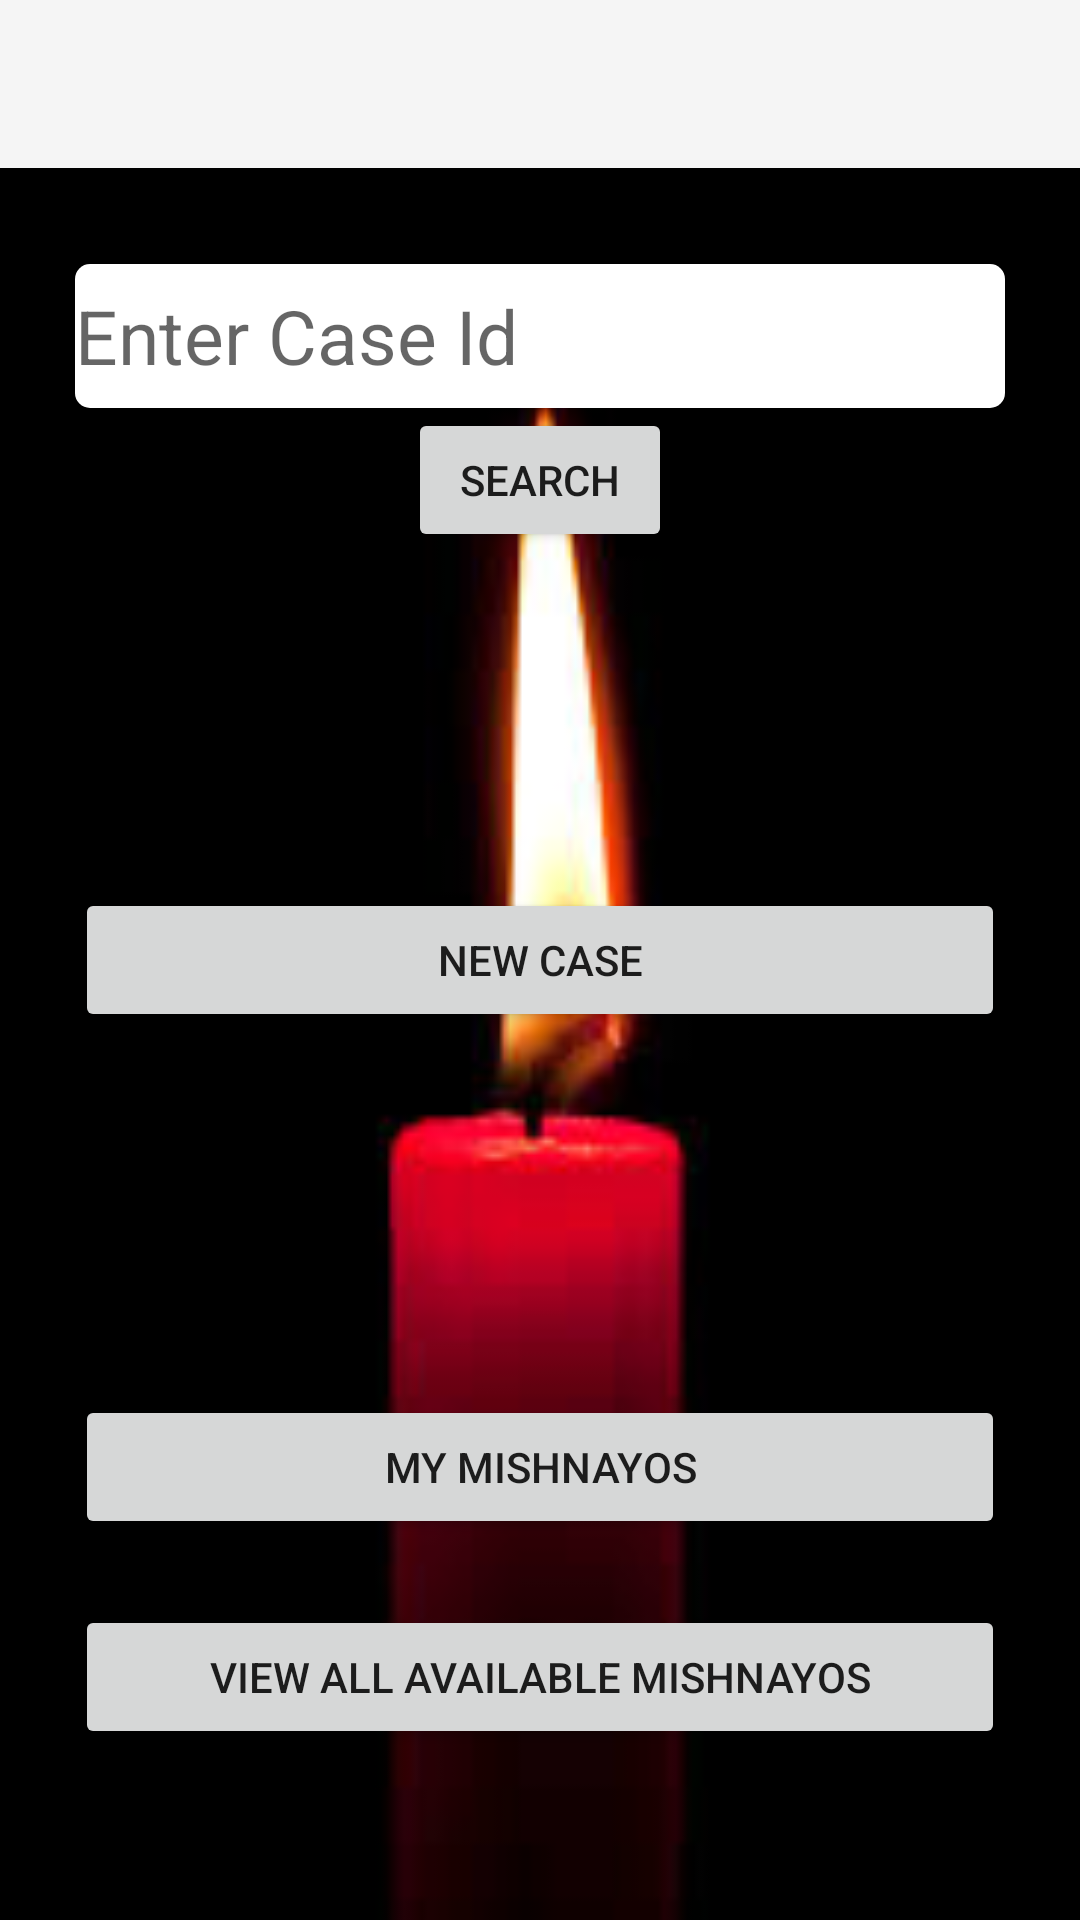

The Android layout XML behind this screen, and the referenced resources:
<!-- AndroidManifest.xml: application theme Theme.AppCompat.Light.NoActionBar -->
<!-- res/layout/activity_home_screen.xml -->
<?xml version="1.0" encoding="utf-8"?>
<RelativeLayout xmlns:android="http://schemas.android.com/apk/res/android"
    xmlns:app="http://schemas.android.com/apk/res-auto"
    android:id="@+id/backgroundLayoutHome"
    android:layout_width="match_parent"
    android:layout_height="match_parent"
    android:orientation="vertical"
    android:background="@drawable/images">

    <include layout="@layout/toolbar" />

    <EditText
        android:id="@+id/caseIdSearch"
        android:layout_width="369dp"
        android:layout_height="48dp"
        android:layout_alignParentStart="true"
        android:layout_alignParentLeft="true"
        android:layout_alignParentTop="true"
        android:layout_alignParentEnd="true"
        android:layout_marginStart="25dp"
        android:layout_marginLeft="25dp"
        android:layout_marginTop="88dp"
        android:layout_marginEnd="25dp"
        android:background="@drawable/edittext_format"
        android:clickable="false"
        android:drawableStart="@drawable/ic_search_black_36dp"
        android:drawableLeft="@drawable/ic_search_black_36dp"
        android:hint="@string/caseId"
        android:inputType="textPersonName"
        android:textSize="25sp" />

    <Button
        android:id="@+id/newCase"
        android:layout_width="359dp"
        android:layout_height="wrap_content"
        android:layout_alignParentStart="true"
        android:layout_alignParentLeft="true"
        android:layout_alignParentEnd="true"
        android:layout_centerVertical="true"
        android:layout_marginStart="25dp"
        android:layout_marginLeft="25dp"
        android:layout_marginEnd="25dp"
        android:text="@string/new_case" />

    <Button
        android:id="@+id/myMishnayosButton"
        android:layout_width="351dp"
        android:layout_height="wrap_content"
        android:layout_above="@+id/viewAllAvailButton"
        android:layout_alignParentStart="true"
        android:layout_alignParentLeft="true"
        android:layout_alignParentEnd="true"
        android:layout_marginStart="25dp"
        android:layout_marginLeft="25dp"
        android:layout_marginEnd="25dp"
        android:layout_marginBottom="22dp"
        android:text="@string/currentMishnayosButton" />

    <Button
        android:id="@+id/searchCaseButton"
        android:layout_width="wrap_content"
        android:layout_height="wrap_content"
        android:layout_below="@+id/caseIdSearch"
        android:layout_centerHorizontal="true"
        android:text="@string/search" />

    <Button
        android:id="@+id/viewAllAvailButton"
        android:layout_width="343dp"
        android:layout_height="wrap_content"
        android:layout_alignParentStart="true"
        android:layout_alignParentLeft="true"
        android:layout_alignParentEnd="true"
        android:layout_alignParentRight="true"
        android:layout_alignParentBottom="true"
        android:layout_marginStart="25dp"
        android:layout_marginLeft="25dp"
        android:layout_marginEnd="25dp"
        android:layout_marginRight="25dp"
        android:layout_marginBottom="57dp"
        android:text="@string/viewAllAvail" />

</RelativeLayout>
<!-- res/layout/toolbar.xml (included above) -->
<?xml version="1.0" encoding="utf-8"?>
<androidx.constraintlayout.widget.ConstraintLayout xmlns:android="http://schemas.android.com/apk/res/android"
    android:layout_width="match_parent"
    android:layout_height="wrap_content"
    xmlns:app="http://schemas.android.com/apk/res-auto">

    <androidx.appcompat.widget.Toolbar
        android:id="@+id/my_toolbar"
        android:layout_width="match_parent"
        android:layout_height="?attr/actionBarSize"
        android:background="?attr/colorPrimary"
        android:elevation="4dp"
        android:theme="@style/ThemeOverlay.AppCompat.ActionBar"
        app:contentInsetLeft="0dp"
        app:contentInsetStart="0dp"
        app:layout_constraintEnd_toEndOf="parent"
        app:layout_constraintStart_toStartOf="parent"
        app:layout_constraintTop_toTopOf="parent"
        app:popupTheme="@style/ThemeOverlay.AppCompat.Light" />


</androidx.constraintlayout.widget.ConstraintLayout>
<!-- resources referenced by this layout -->
<resources>
  <!-- drawable edittext_format (drawable) -->
  <?xml version="1.0" encoding="utf-8"?>
  <shape xmlns:android="http://schemas.android.com/apk/res/android"
      android:shape="rectangle" android:padding="10dp"
      android:layout_height="45dp"
      android:layout_width="100dp">
      <solid android:color="#FFFFFF"/>
      <corners
          android:bottomRightRadius="5dp"
          android:bottomLeftRadius="5dp"
          android:topLeftRadius="5dp"
          android:topRightRadius="5dp"/>
  </shape>
  <!-- drawable images: jpg bitmap (drawable, 2927 bytes) -->
  <string name="caseId">Enter Case Id</string>
  <string name="currentMishnayosButton">My Mishnayos</string>
  <string name="new_case">New Case</string>
  <string name="search">Search</string>
  <string name="viewAllAvail">View All Available Mishnayos</string>
</resources>
